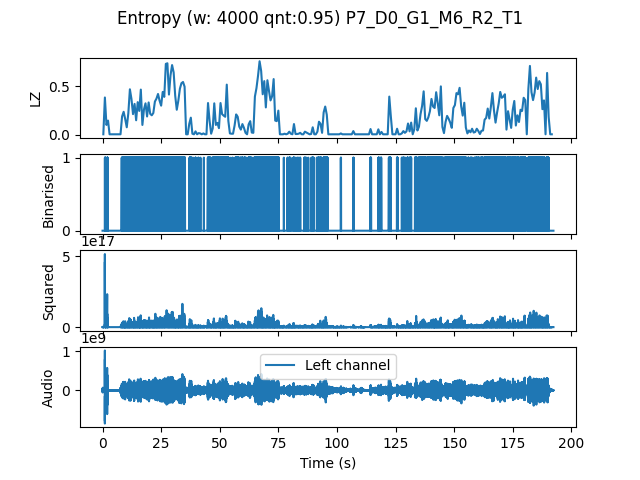

Source data for this figure (header and first rows):
, t0, LZ, CTW
mean, 1154253, 0.1774, 0.2074
0.0, 0.0, 0.005983, 0.0006453
0.6667, 0.6667, 0.3829, 0.5572
1.333, 1.333, 0.1017, 0.3114
2.0, 2.0, 0.1466, 0.2419
2.667, 2.667, 0.005983, 0.0006453
3.333, 3.333, 0.005983, 0.0006453
4.0, 4.0, 0.005983, 0.0006453
4.667, 4.667, 0.005983, 0.0006453
5.333, 5.333, 0.005983, 0.0006453
6.0, 6.0, 0.005983, 0.0006453
6.667, 6.667, 0.005983, 0.0006453
7.333, 7.333, 0.005983, 0.0006453
8.0, 8.0, 0.1885, 0.2434
8.667, 8.667, 0.2363, 0.2438
9.333, 9.333, 0.1615, 0.2348
10.0, 10.0, 0.07778, 0.1018
10.67, 10.67, 0.2214, 0.3182
11.33, 11.33, 0.4667, 0.4547
12.0, 12.0, 0.3679, 0.3592
12.67, 12.67, 0.2124, 0.2164
13.33, 13.33, 0.3171, 0.5255
14.0, 14.0, 0.1496, 0.1571
14.67, 14.67, 0.335, 0.3682
15.33, 15.33, 0.2453, 0.3353
16.0, 16.0, 0.4637, 0.4641
16.67, 16.67, 0.1017, 0.09139
17.33, 17.33, 0.2603, 0.2788
18.0, 18.0, 0.3231, 0.3881
18.67, 18.67, 0.1885, 0.197
19.33, 19.33, 0.3321, 0.3675
20.0, 20.0, 0.2154, 0.2032
20.67, 20.67, 0.2004, 0.2326
21.33, 21.33, 0.2244, 0.3782
22.0, 22.0, 0.341, 0.489
22.67, 22.67, 0.3709, 0.4115
23.33, 23.33, 0.4188, 0.4094
24.0, 24.0, 0.35, 0.4281
24.67, 24.67, 0.2991, 0.2942
25.33, 25.33, 0.4397, 0.793
26.0, 26.0, 0.3889, 0.5215
26.67, 26.67, 0.7269, 0.7779
27.33, 27.33, 0.7329, 0.713
28.0, 28.0, 0.4128, 0.4199
28.67, 28.67, 0.6103, 0.6358
29.33, 29.33, 0.715, 0.7022
30.0, 30.0, 0.6402, 0.6498
30.67, 30.67, 0.4009, 0.4256
31.33, 31.33, 0.2573, 0.2706
32.0, 32.0, 0.35, 0.349
32.67, 32.67, 0.4726, 0.8625
33.33, 33.33, 0.5295, 0.5515
34.0, 34.0, 0.5415, 0.5568
34.67, 34.67, 0.4936, 0.9523
35.33, 35.33, 0.005983, 0.0006453
36.0, 36.0, 0.005983, 0.0006453
36.67, 36.67, 0.1137, 0.1392
37.33, 37.33, 0.1765, 0.1842
38.0, 38.0, 0.01197, 0.003522
38.67, 38.67, 0.005983, 0.0006453
... 229 more rows
